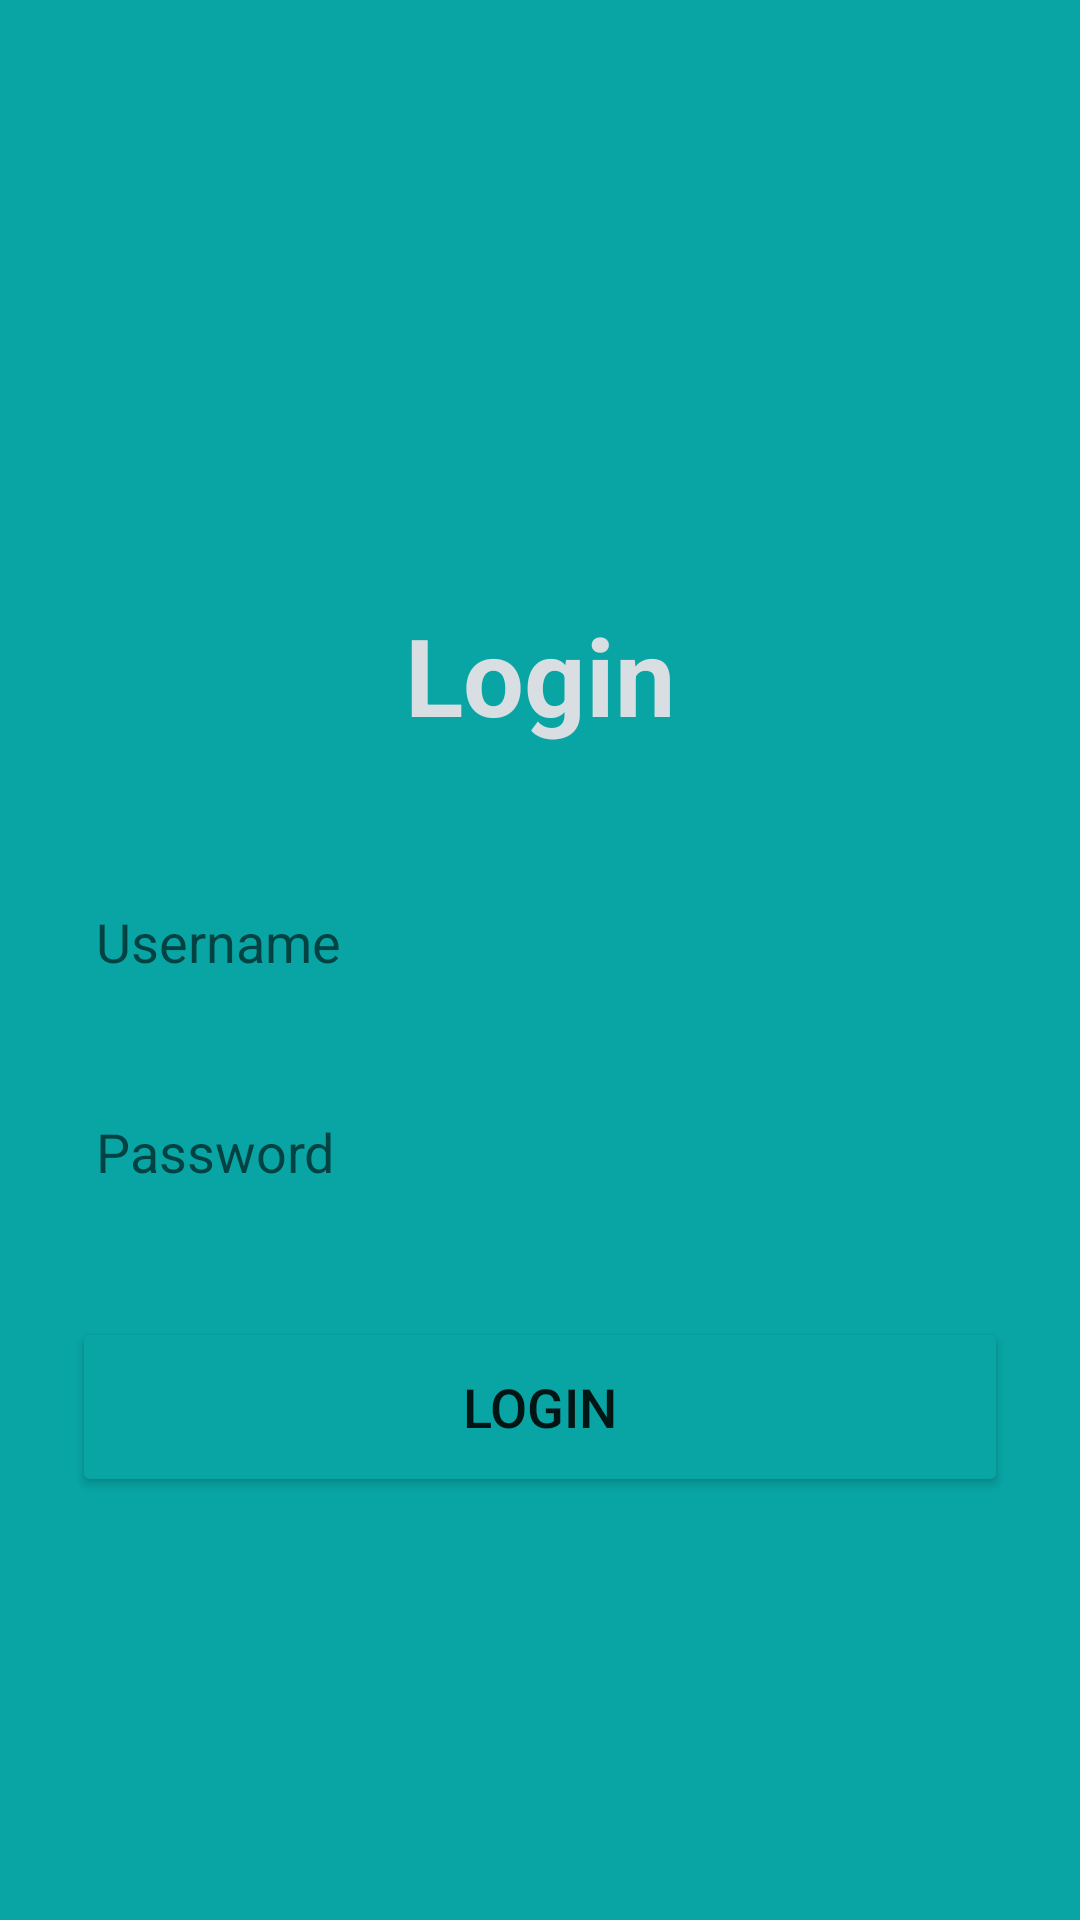

The Android layout XML behind this screen, and the referenced resources:
<!-- AndroidManifest.xml: application theme Theme.GuardianGate -->
<!-- res/layout/activity_main.xml -->
<?xml version="1.0" encoding="utf-8"?>
<LinearLayout
    xmlns:android="http://schemas.android.com/apk/res/android"
    xmlns:app="http://schemas.android.com/apk/res-auto"
    xmlns:tools="http://schemas.android.com/tools"
    xmlns:card_view="http://schemas.android.com/apk/res-auto"
    android:layout_width="match_parent"
    android:layout_height="match_parent"
    android:orientation="vertical"
    android:gravity="center"
    android:background="@color/blue"
    tools:context=".MainActivity">

    <androidx.cardview.widget.CardView
        android:layout_width="match_parent"
        android:layout_height="wrap_content"
        android:layout_margin="30dp"
        app:cardCornerRadius="30dp"
        app:cardElevation="20dp"
        android:background="@color/blue"/>

        <LinearLayout
            android:layout_width="match_parent"
            android:layout_height="wrap_content"
            android:orientation="vertical"
            android:layout_gravity="center_horizontal"
            android:padding="24dp">


            <TextView
                android:layout_width="match_parent"
                android:layout_height="wrap_content"
                android:text="Login"
                android:id="@+id/LoginText"
                android:textSize="36sp"
                android:textAlignment="center"
                android:textStyle="bold"
                android:textColor="@color/grey"/>

            <EditText
                android:layout_width="match_parent"
                android:layout_height="50dp"
                android:id="@+id/username"
                android:background="@color/blue"
                android:drawableLeft="@drawable/baseline_person_24"
                android:drawablePadding="8dp"
                android:hint="Username"
                android:padding="8dp"
                android:textColor="@color/grey"
                android:textColorHighlight="@color/cardview_dark_background"
                android:layout_marginTop="40dp"/>

            <EditText
                android:layout_width="match_parent"
                android:layout_height="50dp"
                android:id="@+id/password"
                android:background="@color/blue"
                android:drawableLeft="@drawable/baseline_lock_24"
                android:drawablePadding="8dp"
                android:hint="Password"
                android:padding="8dp"
                android:inputType="textPassword"
                android:textColor="@color/grey"
                android:textColorHighlight="@color/cardview_dark_background"
                android:layout_marginTop="20dp"/>

            <Button
                android:layout_width="match_parent"
                android:layout_height="60dp"
                android:id="@+id/loginButton"
                android:text="Login"
                android:textSize="18sp"
                android:layout_marginTop="30dp"
                android:backgroundTint="@color/blue"
                app:cornerRadius = "200dp"/>



        </LinearLayout>


</LinearLayout>
<!-- resources referenced by this layout -->
<resources>
  <color name="blue">#09A5A5</color>
  <color name="grey">#d8dee1</color>
  <style name="Theme.GuardianGate" parent="Base.Theme.GuardianGate" />
  <style name="Base.Theme.GuardianGate" parent="Theme.AppCompat.Light.NoActionBar">
          
          
      </style>
</resources>
